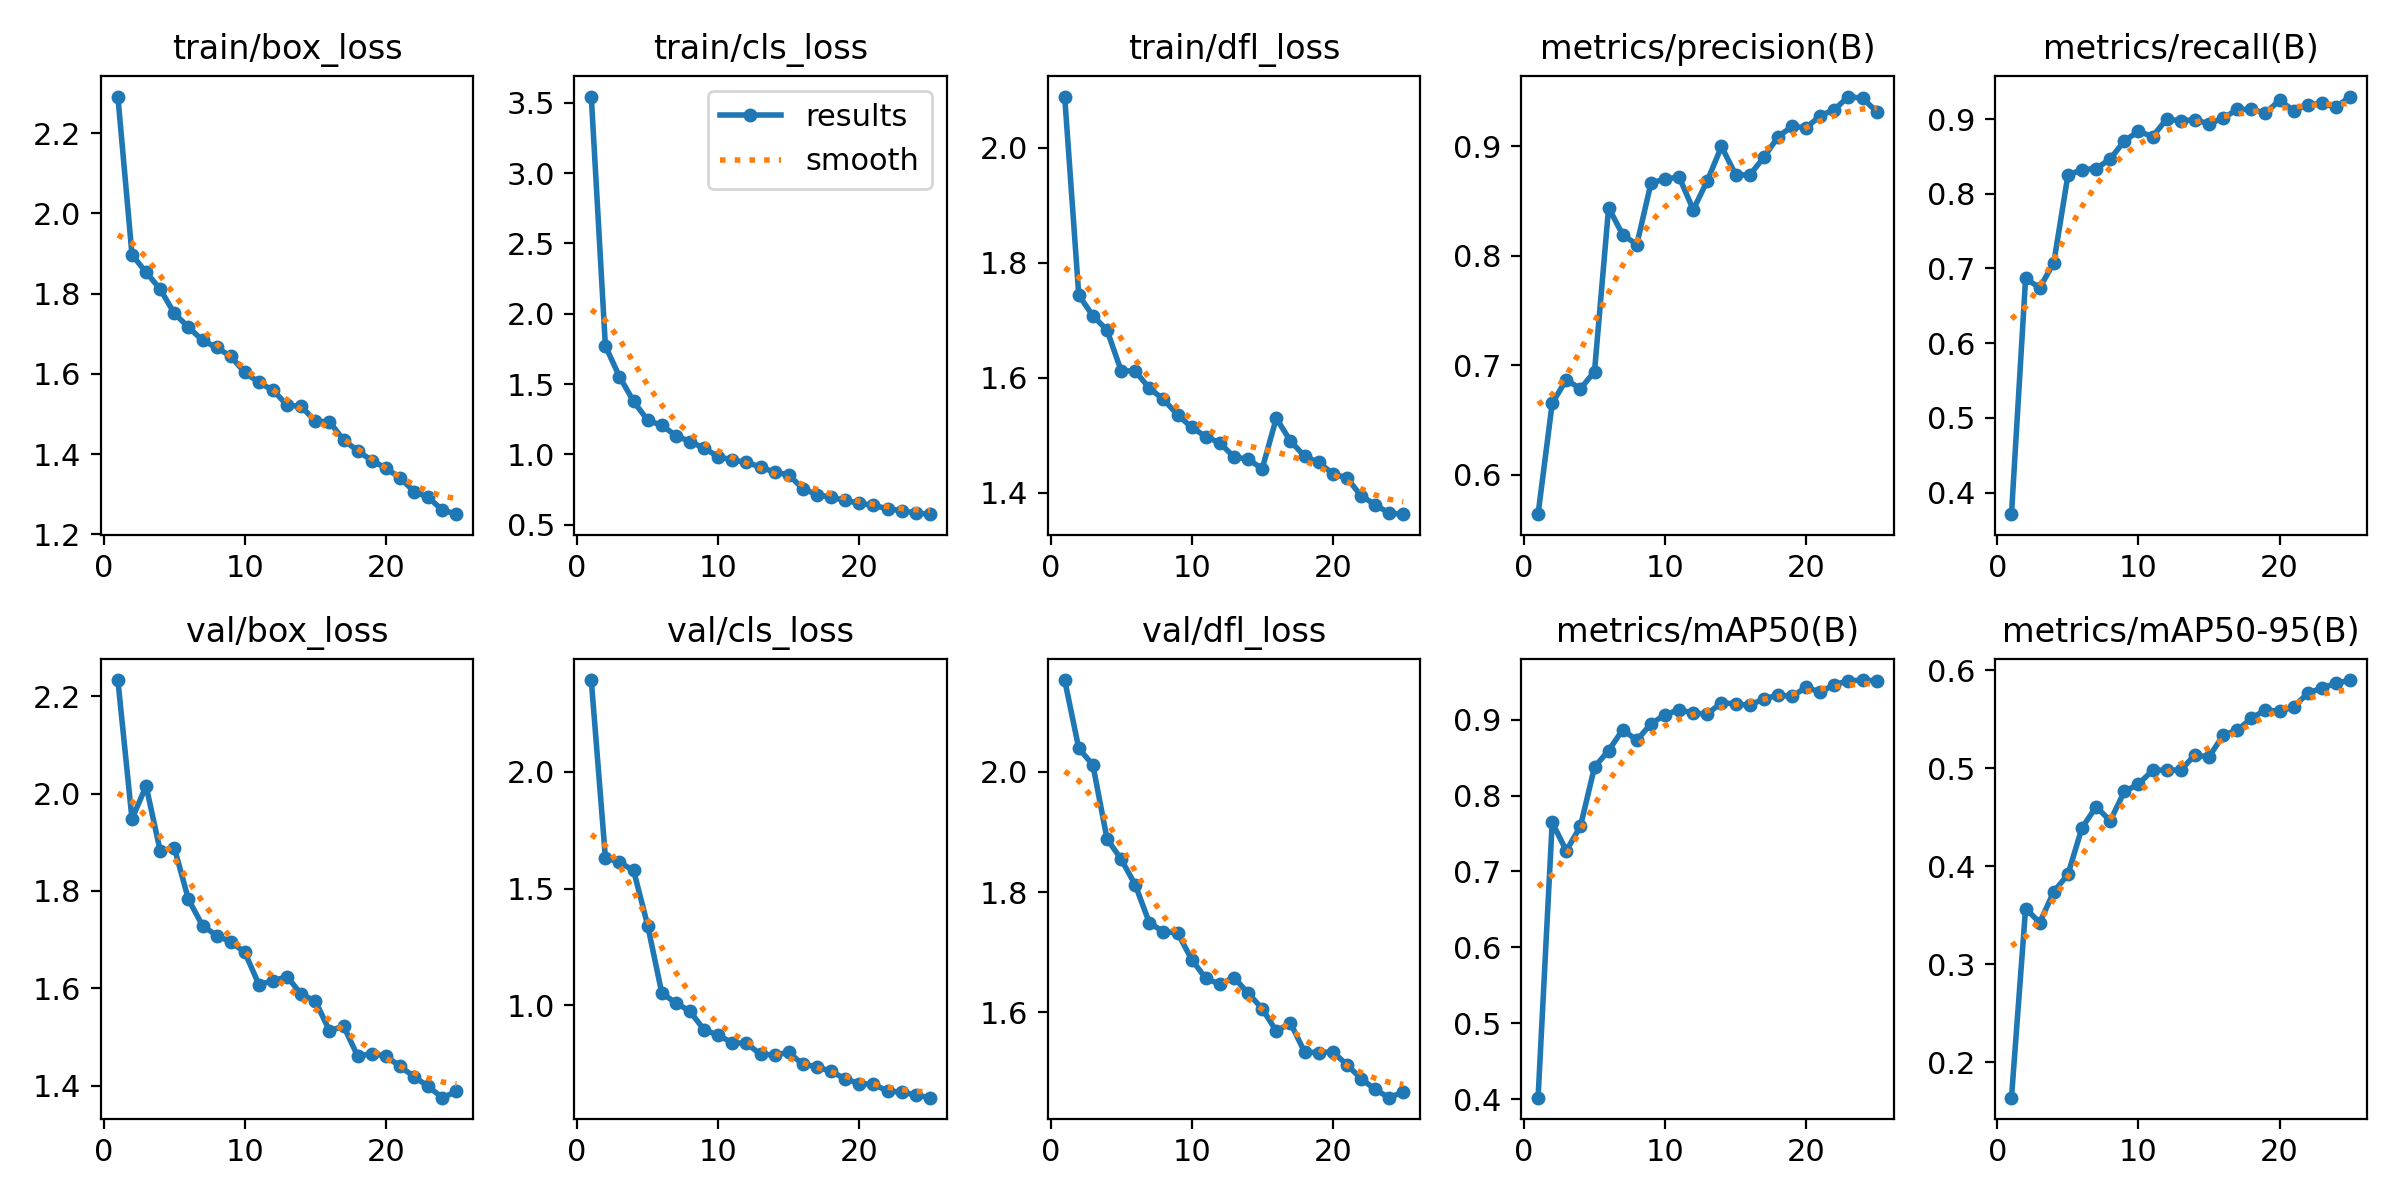

The data file committed next to this chart (first rows):
epoch, time, train/box_loss, train/cls_loss, train/dfl_loss, metrics/precision(B), metrics/recall(B), metrics/mAP50(B), metrics/mAP50-95(B), val/box_loss, val/cls_loss, val/dfl_loss, lr/pg0, lr/pg1, lr/pg2
1, 124.3, 2.291, 3.544, 2.089, 0.5641, 0.371, 0.402, 0.1637, 2.233, 2.394, 2.152, 0.000165, 0.000165, 0.000165
2, 253.9, 1.897, 1.771, 1.743, 0.6652, 0.6866, 0.7646, 0.3568, 1.948, 1.633, 2.038, 0.0003186, 0.0003186, 0.0003186
3, 385.1, 1.853, 1.552, 1.708, 0.6869, 0.6741, 0.7273, 0.3424, 2.016, 1.612, 2.011, 0.0004589, 0.0004589, 0.0004589
4, 540.2, 1.812, 1.377, 1.683, 0.6785, 0.7076, 0.7594, 0.374, 1.882, 1.578, 1.888, 0.0004406, 0.0004406, 0.0004406
5, 663.6, 1.751, 1.243, 1.612, 0.6943, 0.825, 0.8375, 0.3915, 1.889, 1.341, 1.855, 0.0004208, 0.0004208, 0.0004208
6, 821.7, 1.717, 1.207, 1.611, 0.8438, 0.8324, 0.8593, 0.4393, 1.783, 1.051, 1.812, 0.000401, 0.000401, 0.000401
7, 961.7, 1.684, 1.134, 1.582, 0.8192, 0.8336, 0.8867, 0.4606, 1.729, 1.009, 1.749, 0.0003812, 0.0003812, 0.0003812
8, 1141, 1.666, 1.092, 1.562, 0.8103, 0.8467, 0.8729, 0.4463, 1.708, 0.9735, 1.734, 0.0003614, 0.0003614, 0.0003614
9, 1265, 1.644, 1.044, 1.535, 0.8662, 0.8707, 0.8944, 0.4762, 1.696, 0.8932, 1.733, 0.0003416, 0.0003416, 0.0003416
10, 1417, 1.604, 0.9843, 1.514, 0.8702, 0.8838, 0.9064, 0.4836, 1.674, 0.8709, 1.688, 0.0003218, 0.0003218, 0.0003218
11, 1585, 1.579, 0.9606, 1.498, 0.8718, 0.8765, 0.9131, 0.4979, 1.608, 0.8381, 1.657, 0.000302, 0.000302, 0.000302
12, 1737, 1.559, 0.9433, 1.486, 0.842, 0.9001, 0.9085, 0.498, 1.616, 0.8358, 1.647, 0.0002822, 0.0002822, 0.0002822
13, 1838, 1.522, 0.911, 1.462, 0.8686, 0.8977, 0.9074, 0.498, 1.624, 0.7888, 1.658, 0.0002624, 0.0002624, 0.0002624
14, 1997, 1.519, 0.8731, 1.458, 0.8998, 0.8992, 0.9225, 0.5135, 1.588, 0.7865, 1.632, 0.0002426, 0.0002426, 0.0002426
15, 2140, 1.482, 0.8554, 1.442, 0.8741, 0.8938, 0.9205, 0.5115, 1.574, 0.7966, 1.606, 0.0002228, 0.0002228, 0.0002228
16, 2317, 1.481, 0.756, 1.529, 0.8737, 0.9012, 0.9191, 0.5336, 1.513, 0.7457, 1.569, 0.000203, 0.000203, 0.000203
17, 2447, 1.436, 0.7148, 1.49, 0.8898, 0.9129, 0.9273, 0.5386, 1.522, 0.7359, 1.583, 0.0001832, 0.0001832, 0.0001832
18, 2592, 1.409, 0.6947, 1.463, 0.9084, 0.9129, 0.9323, 0.5509, 1.461, 0.7153, 1.534, 0.0001634, 0.0001634, 0.0001634
19, 2740, 1.384, 0.6737, 1.453, 0.9181, 0.9082, 0.9305, 0.5595, 1.466, 0.6835, 1.533, 0.0001436, 0.0001436, 0.0001436
20, 2880, 1.365, 0.6533, 1.433, 0.9168, 0.9253, 0.9426, 0.5581, 1.461, 0.6628, 1.535, 0.0001238, 0.0001238, 0.0001238
21, 3004, 1.341, 0.6383, 1.426, 0.9278, 0.9114, 0.9362, 0.5625, 1.44, 0.6611, 1.513, 0.000104, 0.000104, 0.000104
22, 3167, 1.307, 0.6142, 1.395, 0.9334, 0.9191, 0.9461, 0.5765, 1.418, 0.6304, 1.49, 8.42e-05, 8.42e-05, 8.42e-05
23, 3327, 1.293, 0.6004, 1.379, 0.9454, 0.9211, 0.9511, 0.5819, 1.398, 0.6274, 1.472, 6.44e-05, 6.44e-05, 6.44e-05
24, 3476, 1.261, 0.5832, 1.364, 0.9438, 0.9158, 0.9521, 0.5866, 1.375, 0.6137, 1.458, 4.46e-05, 4.46e-05, 4.46e-05
25, 3593, 1.251, 0.5756, 1.362, 0.9316, 0.9302, 0.951, 0.59, 1.388, 0.6028, 1.468, 2.48e-05, 2.48e-05, 2.48e-05
